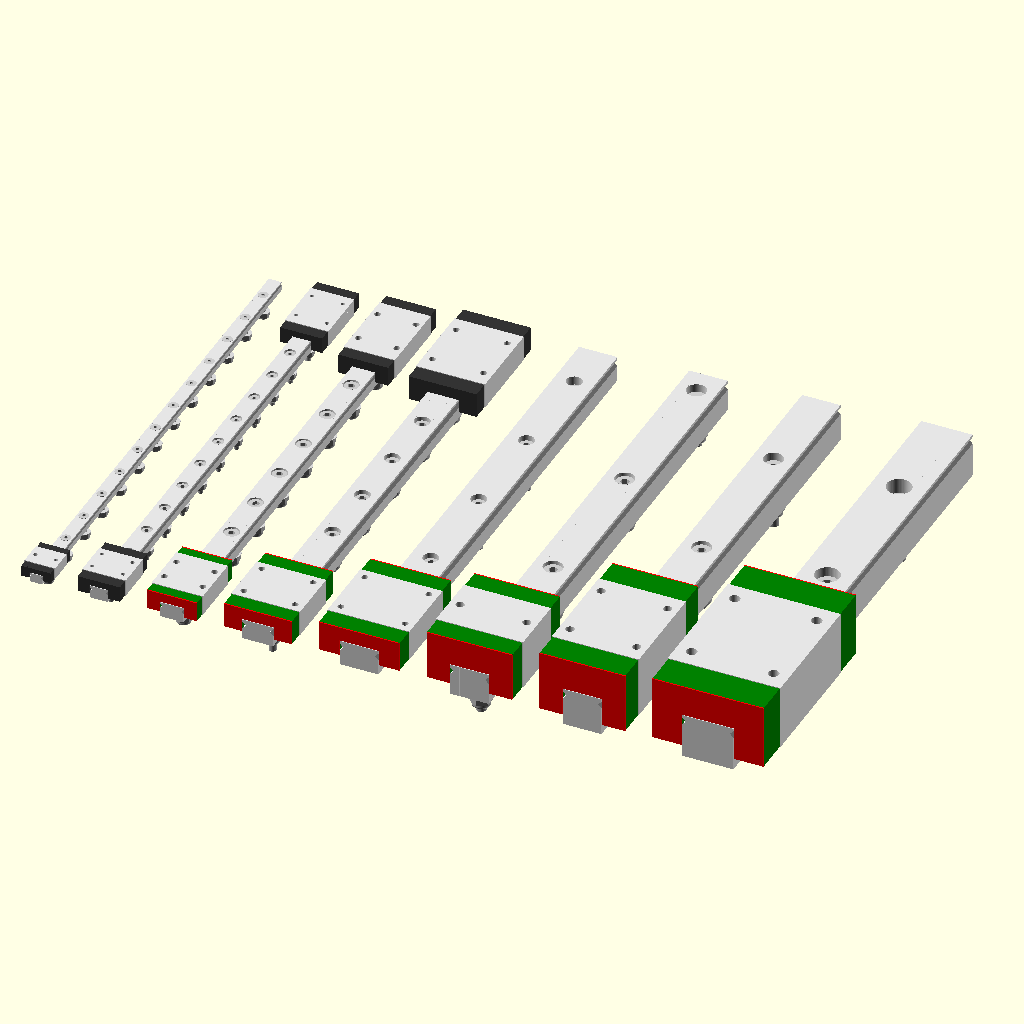
Cell 1 — every parameter at its default value.
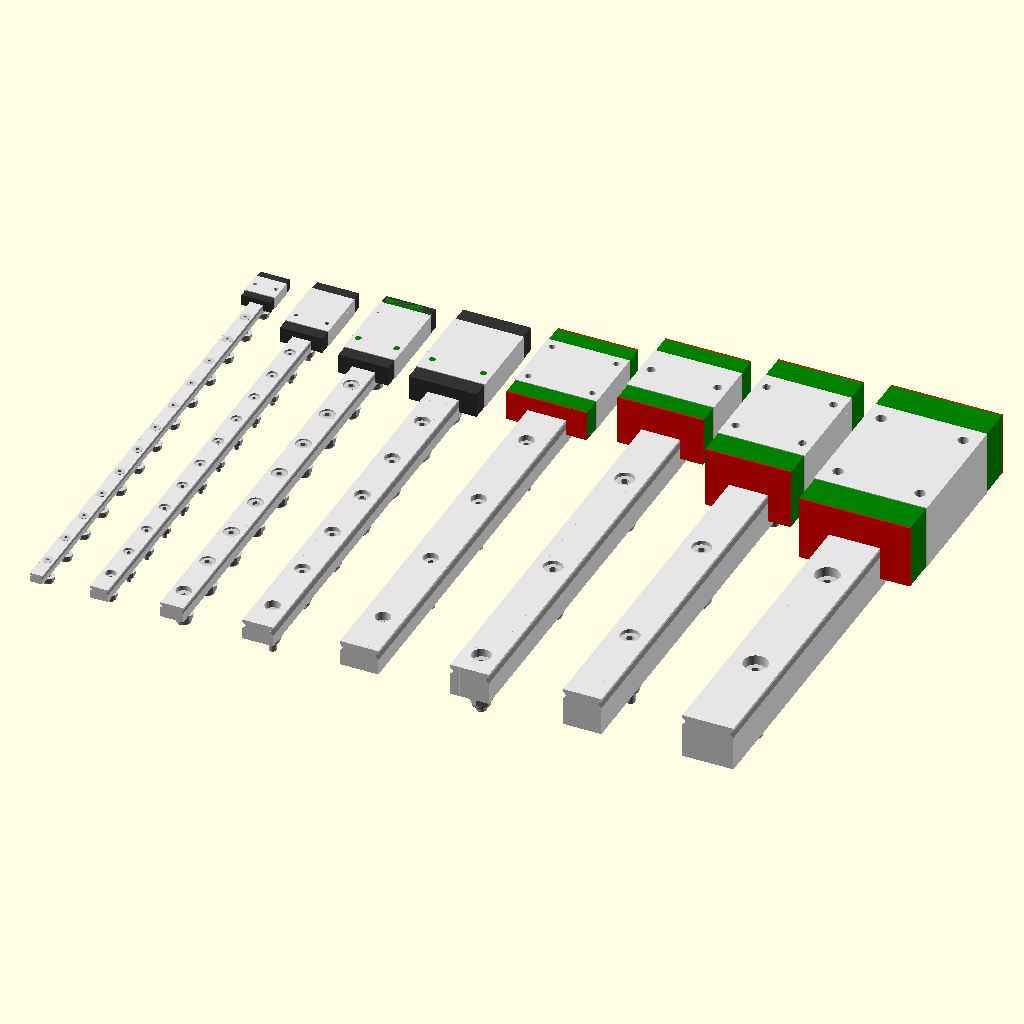
Cell 2: the same model with pos = -1.
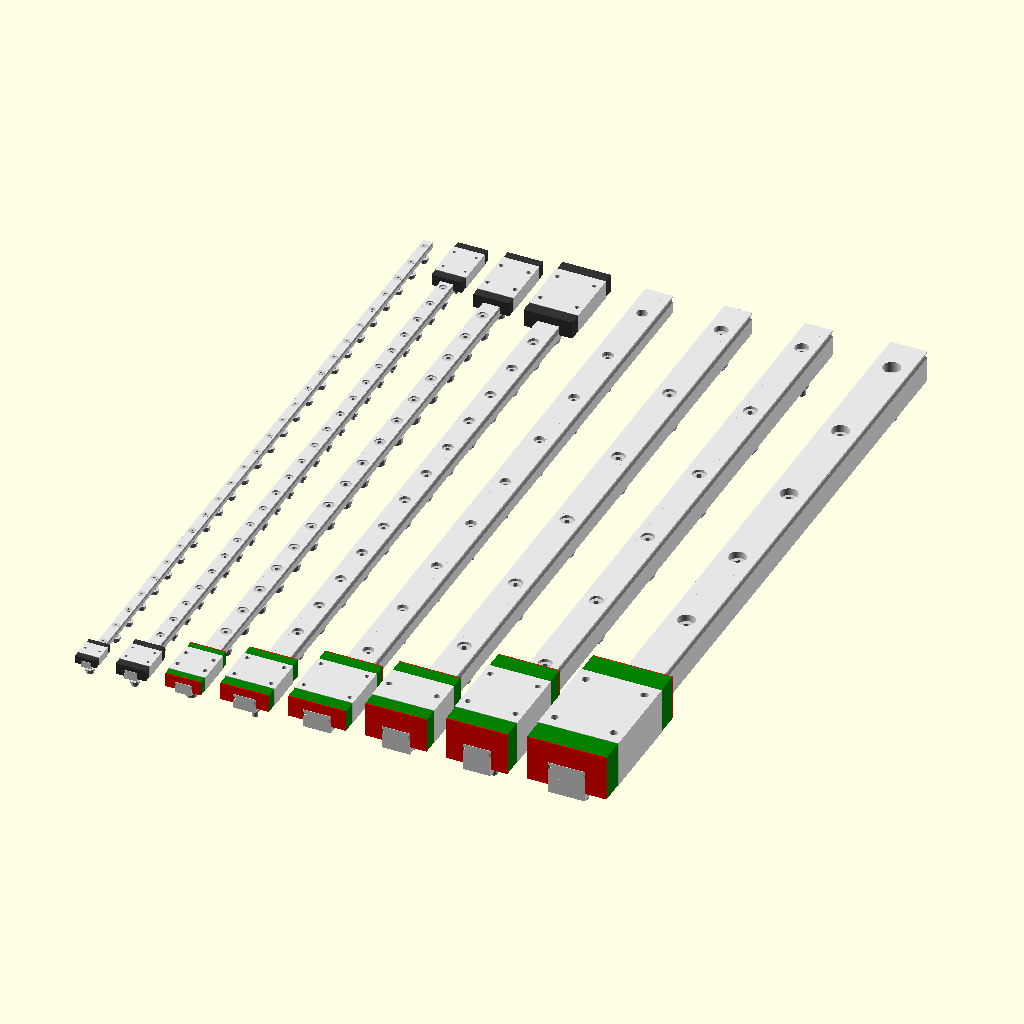
Cell 3: length = 400 (everything else at default).
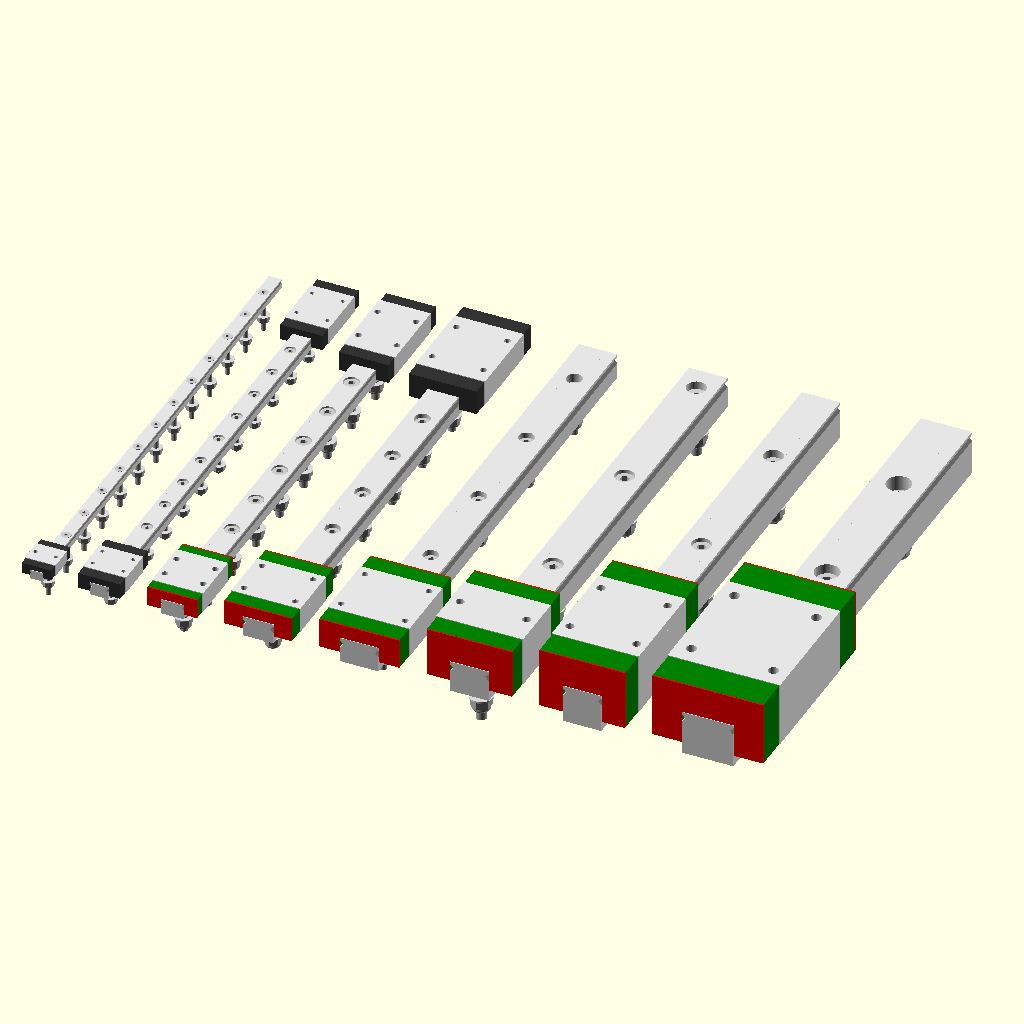
Cell 4 — sheet set to 6, the other parameters unchanged.
All cells are drawn from the same view direction (rotation 55°, 0°, 25°, orthographic, colour scheme Cornfield), but the view is re-fitted for each cell, so position and scale can differ between cells as well as the parameter.
The OpenSCAD source (tests/rails.scad):
//
// NopSCADlib Copyright Chris Palmer 2018
// nop.head@gmail.com
// hydraraptor.blogspot.com
//
// This file is part of NopSCADlib.
//
// NopSCADlib is free software: you can redistribute it and/or modify it under the terms of the
// GNU General Public License as published by the Free Software Foundation, either version 3 of
// the License, or (at your option) any later version.
//
// NopSCADlib is distributed in the hope that it will be useful, but WITHOUT ANY WARRANTY;
// without even the implied warranty of MERCHANTABILITY or FITNESS FOR A PARTICULAR PURPOSE.
// See the GNU General Public License for more details.
//
// You should have received a copy of the GNU General Public License along with NopSCADlib.
// If not, see <https://www.gnu.org/licenses/>.
//
include <../core.scad>
include <../vitamins/rails.scad>

use <../utils/layout.scad>
use <../vitamins/nut.scad>

length = 200;
sheet = 3;
pos = 1; //[-1 : 0.1 : 1]

function rail_carriages(rail) = [for(c = carriages) if(carriage_rail(c) == rail) c];

module rails()
    layout([for(r = rails) carriage_width(rail_carriages(r)[0])], 10)
        rotate(-90) {
            rail = rails[$i];
            carriages = rail_carriages(rail);
            carriage = carriages[0];
            screw = rail_screw(rail);
            nut = screw_nut(screw);
            washer = screw_washer(screw);

            rail_assembly(carriage, length, pos * carriage_travel(carriage, length) / 2, $i<2 ? grey(20) : "green", $i<2 ? grey(20) : "red");

            if(len(carriages) > 1)
                translate([-carriage_travel(carriages[1], length) / 2, 0])
                    carriage(carriages[1]);

            rail_screws(rail, length, sheet + nut_thickness(nut, true) + washer_thickness(washer));

            rail_hole_positions(rail, length, 0)
                translate_z(-sheet)
                    vflip()
                        nut_and_washer(nut, true);
         }

if($preview)
    rails();
Parameter table extracted from the source (name, type, default, range or options):
length: number, default 200
sheet: number, default 3
pos: number, default 1, range -1 to 1, step 0.1
